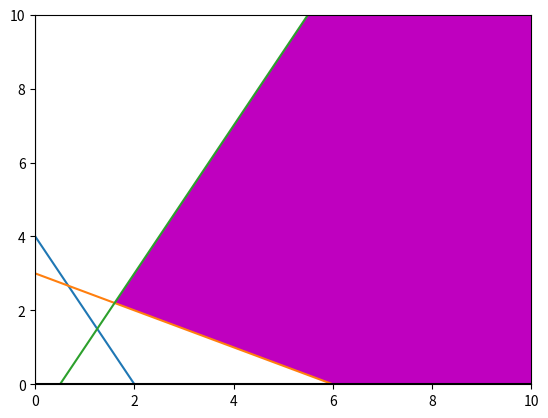

Recreate this plot in Python.
# -*- coding: utf-8 -*-
"""extencion

Automatically generated by Colaboratory.

Original file is located at
    https://colab.research.google.com/<link-removed>
"""

"""
Tarea # : Laboratorio 1.

Integrantes ( orden alfabetico ):

[redacted]
[redacted]

 Nombre del programa : calculos .py
nombre del programa: Metodo grafico.py
"""
#importación de librerias
from matplotlib import pyplot

#definición de funciones para generar la 
def f1(x):
    return 4-(2*x)
def f2(x):
    return (12-(2*x))/4
def f3(x):
    return (2*x)-1
#rango de valores de x_1
x = range(0, 400)
#uso de ciclo for para generar puntos para generar la grafica
pyplot.plot(x, [f1(i) for i in x])
pyplot.plot(x, [f2(i) for i in x])
pyplot.plot(x, [f3(i) for i in x])
# Establecer el color de los ejes.
pyplot.axhline(0, color="black")
pyplot.axvline(0, color="black")
#puntos de llenado
#El calculo está dado bajo la limitante de el punto (1.6, 2.2)
a=[14,6, 1.6,14]
b=[0,0,2.2,27]
#llenado de area limite. Esta parte a sido modificada para que se muestre a un grafico con y sin la region de fractibilidad.
pyplot.fill(a,b, 'm')
# Limitar los valores de los ejes.
pyplot.xlim(0, 10)
pyplot.ylim(0, 10)
# Muestra de la grafica
pyplot.show()
#fin del programa